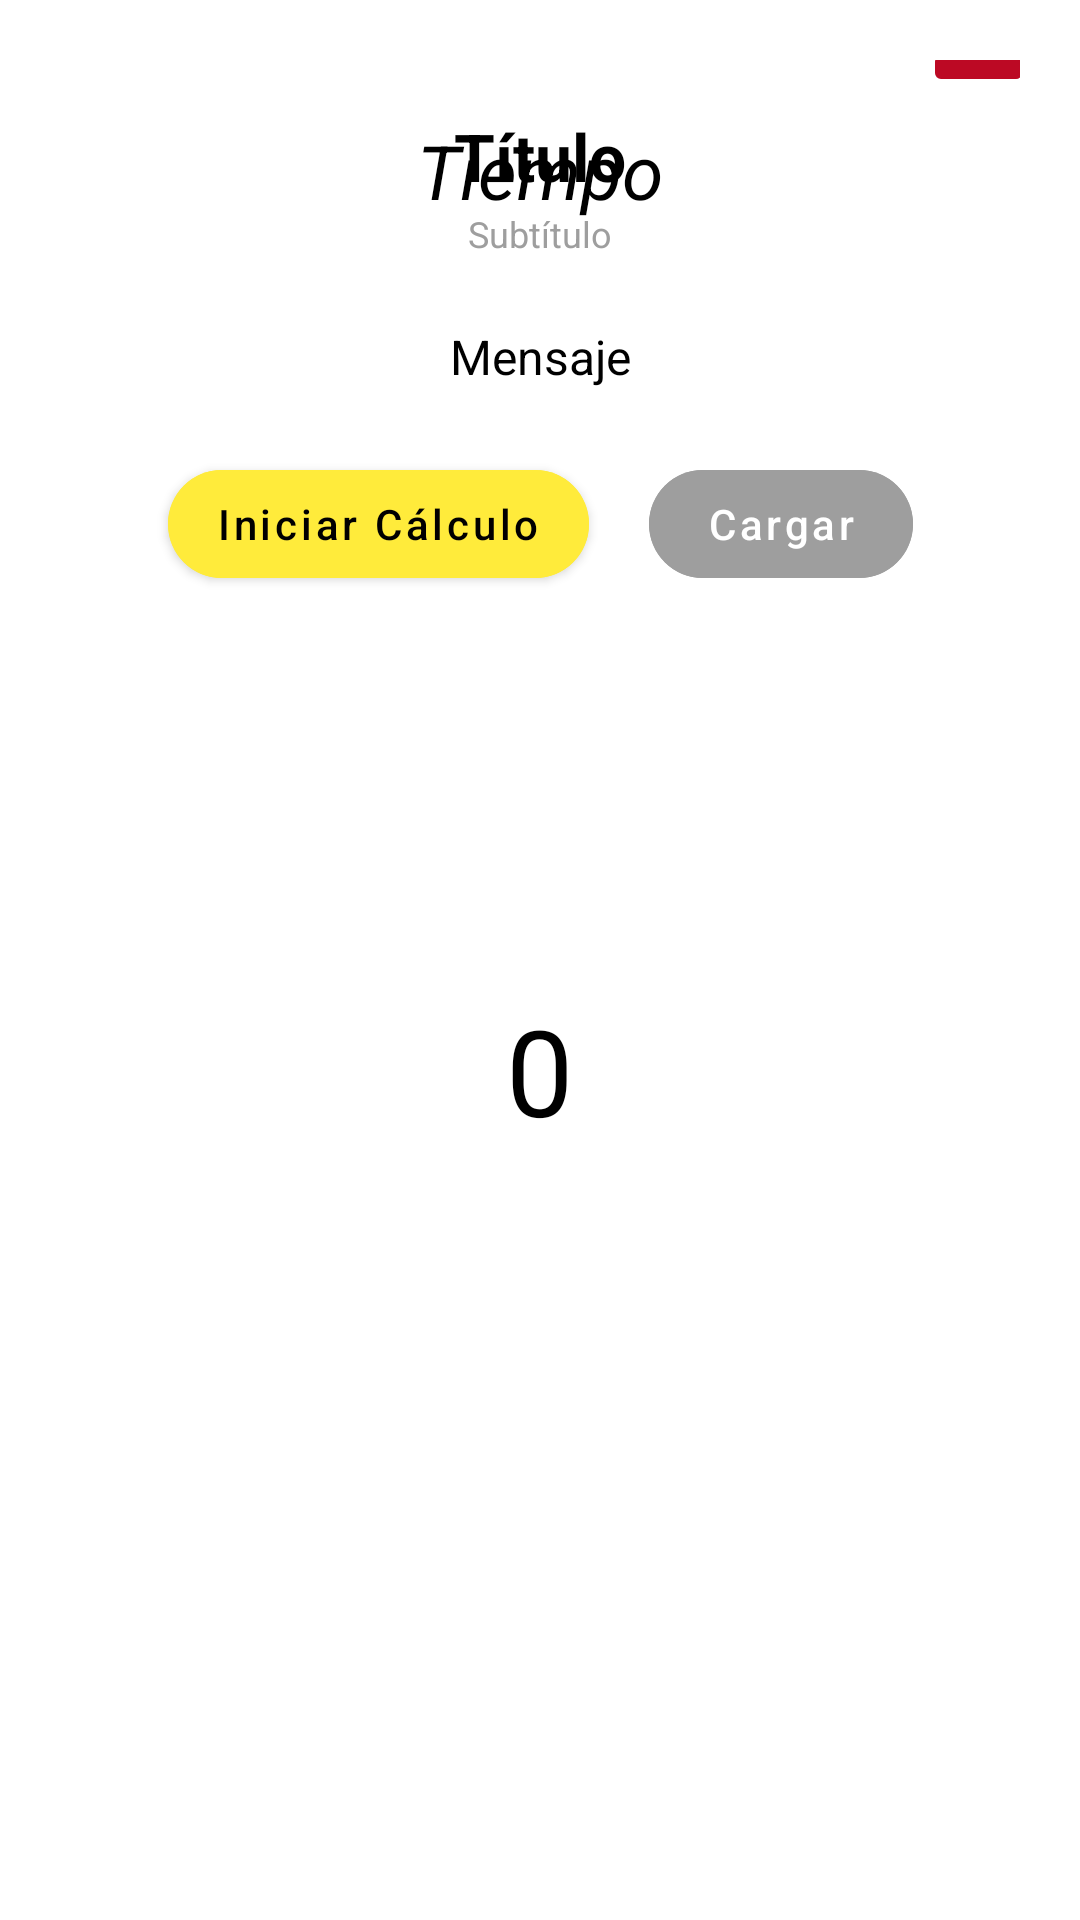

Produce the Android XML layout that renders to this screen, including the resource entries it uses.
<!-- AndroidManifest.xml: application theme ThemeApp -->
<!-- res/layout/dialog_calculo_dato_sensor.xml -->
<?xml version="1.0" encoding="utf-8"?>
<androidx.constraintlayout.widget.ConstraintLayout
    xmlns:android="http://schemas.android.com/apk/res/android"
    xmlns:app="http://schemas.android.com/apk/res-auto"
    xmlns:tools="http://schemas.android.com/tools"
    android:layout_width="match_parent"
    android:layout_height="wrap_content"
    android:layout_margin="20dp"
    android:padding="20dp">


    <androidx.constraintlayout.widget.ConstraintLayout
        android:id="@+id/cl_dialog_dato_sensor_container"
        android:background="@drawable/dialog_radius"
        android:layout_width="match_parent"
        android:layout_height="wrap_content"
        app:layout_constraintTop_toTopOf="parent">

        <ImageButton
            android:id="@+id/btn_close_dialog_calculo_dato_sensor"
            android:layout_width="wrap_content"
            android:layout_height="wrap_content"
            android:backgroundTint="@color/red_oscuro"
            android:paddingRight="25dp"
            android:layout_marginRight="-5dp"
            android:layout_marginTop="-8dp"
            android:src="@drawable/ic_close"
            app:layout_constraintEnd_toEndOf="parent"
            app:layout_constraintTop_toTopOf="parent" />

        <TextView
            android:id="@+id/tv_title_dialog_dato_sensor"
            android:layout_width="match_parent"
            android:layout_height="wrap_content"
            android:gravity="center"
            android:paddingTop="5dp"
            android:paddingHorizontal="10dp"
            android:text="Título"
            android:textStyle="bold"
            android:textAllCaps="false"
            android:textColor="@color/black"
            android:textSize="22sp"
            app:layout_constraintTop_toBottomOf="@+id/btn_close_dialog_calculo_dato_sensor" />

        <TextView
            android:id="@+id/tv_subtitle_dialog_dato_sensor"
            android:layout_width="match_parent"
            android:layout_height="wrap_content"
            android:paddingHorizontal="15dp"
            android:paddingTop="3dp"
            android:gravity="center"
            android:layout_marginBottom="40dp"
            android:justificationMode="inter_word"
            android:text="Subtítulo"
            android:textAllCaps="false"
            android:textColor="@color/gris_medio"
            android:textSize="12sp"
            app:layout_constraintTop_toBottomOf="@id/tv_title_dialog_dato_sensor"
            />

        <TextView
            android:id="@+id/tv_mensaje_dialog_dato_sensor"
            android:layout_width="match_parent"
            android:layout_height="wrap_content"
            android:paddingTop="10dp"
            android:paddingBottom="5dp"
            android:paddingHorizontal="15dp"
            android:layout_marginTop="12dp"
            android:gravity="center"
            android:layout_marginBottom="40dp"
            android:justificationMode="inter_word"
            android:text="Mensaje"
            android:textAllCaps="false"
            android:textColor="@color/black"
            android:textSize="16sp"
            app:layout_constraintBottom_toBottomOf="parent"
            app:layout_constraintTop_toBottomOf="@id/tv_subtitle_dialog_dato_sensor"
            />
        />
    </androidx.constraintlayout.widget.ConstraintLayout>

    <Button
        android:id="@+id/btn_iniciar_dialog_calculo_dato_sensor"
        android:layout_width="wrap_content"
        android:layout_height="wrap_content"
        android:layout_marginStart="40dp"
        android:layout_marginEnd="10dp"
        android:backgroundTint="@color/amarrillo_claro"
        android:enabled="true"
        android:text="Iniciar Cálculo"
        android:visibility="visible"
        android:textAllCaps="false"
        android:textColor="@color/black"
        android:textSize="14sp"
        app:cornerRadius="100dp"
        app:layout_constraintBottom_toBottomOf="@id/cl_dialog_dato_sensor_container"
        app:layout_constraintEnd_toStartOf="@+id/btn_cargar_dialog_calculo_dato_sensor"
        app:layout_constraintStart_toStartOf="parent"
        app:layout_constraintTop_toBottomOf="@id/cl_dialog_dato_sensor_container" />

    <Button
        android:id="@+id/btn_cargar_dialog_calculo_dato_sensor"
        android:layout_width="wrap_content"
        android:layout_height="wrap_content"
        android:layout_marginStart="10dp"
        android:layout_marginEnd="40dp"
        android:backgroundTint="@color/gris_medio"
        android:enabled="false"
        android:textAllCaps="false"
        android:text="Cargar"
        android:visibility="visible"
        android:textColor="@color/white"
        android:textSize="14sp"
        app:cornerRadius="100dp"
        app:layout_constraintBottom_toBottomOf="@id/cl_dialog_dato_sensor_container"
        app:layout_constraintEnd_toEndOf="parent"
        app:layout_constraintStart_toEndOf="@+id/btn_iniciar_dialog_calculo_dato_sensor"
        app:layout_constraintTop_toBottomOf="@id/cl_dialog_dato_sensor_container" />

    <LinearLayout
        android:id="@+id/ll_tiempo_dialog_calculo_dato_sensor"
        android:layout_width="0dp"
        android:layout_height="0dp"
        android:background="@drawable/dialog_radius"
        android:gravity="center_horizontal"
        android:orientation="vertical"
        android:visibility="visible"
        app:layout_constraintBottom_toBottomOf="parent"
        app:layout_constraintEnd_toEndOf="parent"
        app:layout_constraintStart_toStartOf="parent"
        app:layout_constraintTop_toTopOf="parent">

        <TextView
            android:layout_width="wrap_content"
            android:layout_height="wrap_content"
            android:textColor="@color/black"
            android:paddingVertical="20dp"
            android:textSize="25sp"
            android:textStyle="italic"
            android:text="Tiempo" />

        <TextView
            android:id="@+id/tv_tiempo_dialog_calculo_dato_sensor"
            android:layout_width="wrap_content"
            android:layout_height="match_parent"
            android:textColor="@color/black"
            android:textSize="40sp"
            android:gravity="center"
            android:text="0" />
    </LinearLayout>
</androidx.constraintlayout.widget.ConstraintLayout>
<!-- resources referenced by this layout -->
<resources>
  <color name="amarrillo_claro">#FFEB3B</color>
  <color name="black">#FF000000</color>
  <color name="gris_medio">#9E9E9E</color>
  <color name="red_oscuro">#BC0924</color>
  <color name="white">#FFFFFFFF</color>
  <style name="ThemeApp" parent="Theme.MaterialComponents.DayNight.NoActionBar">
          
          <item name="colorPrimary">@color/red_oscuro</item>
          <item name="colorPrimaryVariant">@color/red_oscuro</item>
          <item name="colorOnPrimary">@color/white</item>
          
          <item name="colorSecondary">@color/teal_200</item>
          <item name="colorSecondaryVariant">@color/teal_700</item>
          <item name="colorOnSecondary">@color/black</item>
          
          <item name="android:statusBarColor" tools:targetApi="l">?attr/colorPrimaryVariant</item>
          
      </style>
  <color name="teal_200">#FF03DAC5</color>
  <color name="teal_700">#FF018786</color>
</resources>
